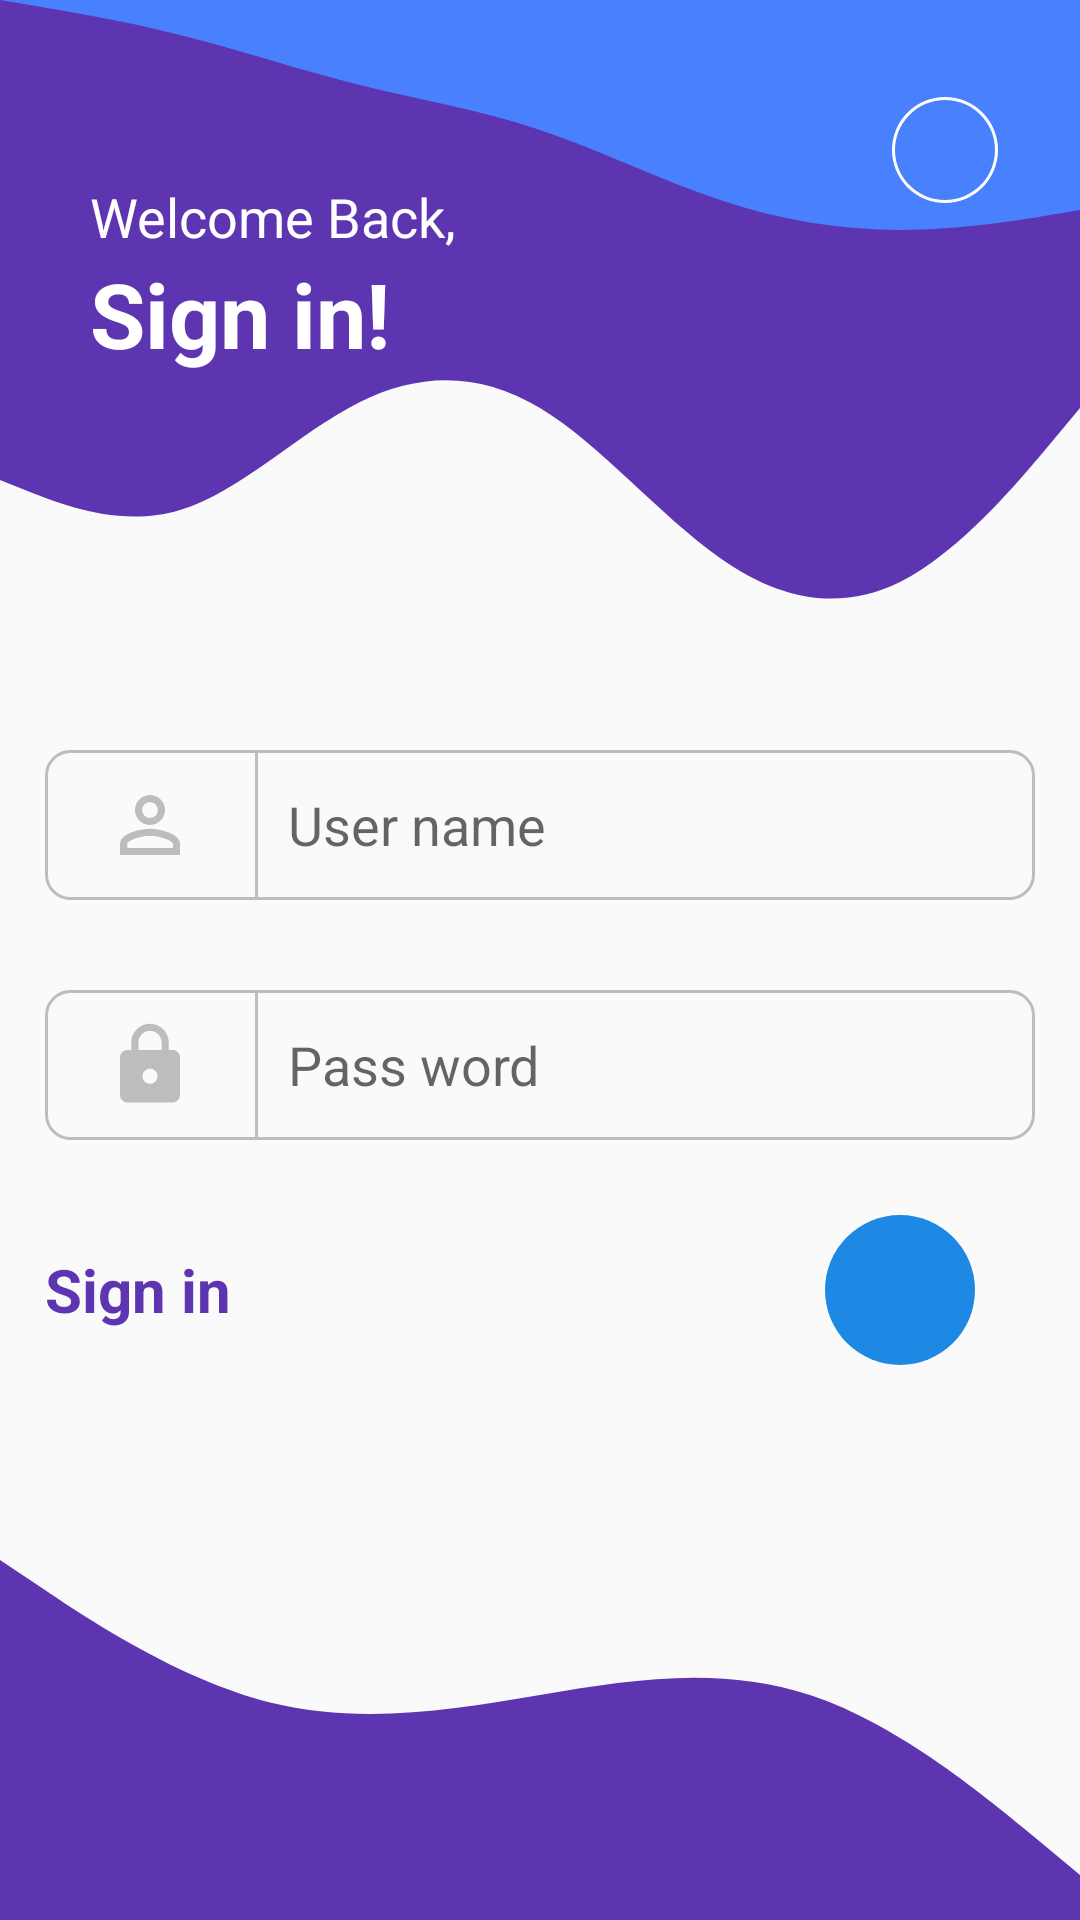

Layout XML and referenced resources for this Android screen:
<!-- AndroidManifest.xml: application theme Theme.DrawableResource28042021 -->
<!-- res/layout/layout_shape.xml -->
<?xml version="1.0" encoding="utf-8"?>
<RelativeLayout
    xmlns:android="http://schemas.android.com/apk/res/android" android:layout_width="match_parent"
    android:layout_height="match_parent">

    
    
    
    
    
    
    

    
    
    
    
    
    
    


    <RelativeLayout
        android:id="@+id/relativeTop"
        android:layout_width="match_parent"
        android:layout_height="wrap_content">
        <RelativeLayout
            android:id="@+id/relativeContainerWaveup"
            android:background="#4880FE"
            android:layout_width="match_parent"
            android:layout_height="100dp">
            <RelativeLayout
                android:layout_centerVertical="true"
                android:gravity="center"
                android:background="@drawable/bg_ring_white"
                android:layout_marginEnd="20dp"
                android:layout_alignParentEnd="true"
                android:layout_width="50dp"
                android:layout_height="50dp">
                <ImageView
                    android:src="@drawable/ic_next_1"
                    android:layout_width="wrap_content"
                    android:layout_height="wrap_content"/>

            </RelativeLayout>
            <ImageView
                android:scaleType="fitXY"
                android:src="@drawable/ic_wave_up"
                android:layout_alignParentBottom="true"
                android:layout_width="match_parent"
                android:layout_height="120dp"/>
        </RelativeLayout>

        <ImageView
            android:layout_below="@id/relativeContainerWaveup"
            android:scaleType="fitXY"
            android:src="@drawable/ic_wave_down"
            android:layout_width="match_parent"
            android:layout_height="120dp"/>

        <LinearLayout
            android:layout_marginLeft="30dp"
            android:layout_marginTop="60dp"
            android:orientation="vertical"
            android:layout_width="wrap_content"
            android:layout_height="wrap_content">
            <TextView
                android:fontFamily="sans-serif"
                android:textSize="18sp"
                android:textColor="#ffff"
                android:text="Welcome Back,"
                android:layout_width="wrap_content"
                android:layout_height="wrap_content"/>
            <TextView
                android:textStyle="bold"
                android:fontFamily="sans-serif"
                android:textSize="30sp"
                android:textColor="#ffff"
                android:text="Sign in!"
                android:layout_width="wrap_content"
                android:layout_height="wrap_content"/>
        </LinearLayout>

    </RelativeLayout>


    <LinearLayout
        android:orientation="vertical"
        android:layout_below="@id/relativeTop"
        android:layout_above="@id/relativeBottom"
        android:layout_width="match_parent"
        android:layout_height="wrap_content">

        <LinearLayout
            android:layout_marginTop="30dp"
            android:layout_marginRight="15dp"
            android:layout_marginLeft="15dp"
            android:orientation="horizontal"
            android:background="@drawable/bg_edittext_border"
            android:layout_width="match_parent"
            android:layout_height="wrap_content">
            <ImageView
                android:scaleType="fitXY"
                android:padding="10dp"
                android:layout_marginLeft="10dp"
                android:layout_marginRight="10dp"
                android:src="@drawable/ic_user_name"
                android:layout_width="wrap_content"
                android:layout_height="wrap_content"/>
            <View
                android:background="#BDBDBD"
                android:layout_width="1dp"
                android:layout_height="match_parent"/>
            <EditText
                android:hint="User name"
                android:padding="10dp"
                android:background="@android:color/transparent"
                android:layout_width="match_parent"
                android:layout_height="match_parent"/>
        </LinearLayout>
        <LinearLayout
            android:layout_marginTop="30dp"
            android:layout_marginRight="15dp"
            android:layout_marginLeft="15dp"
            android:orientation="horizontal"
            android:background="@drawable/bg_edittext_border"
            android:layout_width="match_parent"
            android:layout_height="wrap_content">
            <ImageView
                android:scaleType="fitXY"
                android:padding="10dp"
                android:layout_marginLeft="10dp"
                android:layout_marginRight="10dp"
                android:src="@drawable/ic_lock"
                android:layout_width="wrap_content"
                android:layout_height="wrap_content"/>
            <View
                android:background="#BDBDBD"
                android:layout_width="1dp"
                android:layout_height="match_parent"/>
            <EditText
                android:hint="Pass word"
                android:padding="10dp"
                android:background="@android:color/transparent"
                android:layout_width="match_parent"
                android:layout_height="match_parent"/>
        </LinearLayout>

        <RelativeLayout
            android:layout_marginRight="15dp"
            android:layout_marginLeft="15dp"
            android:layout_marginTop="25dp"
            android:layout_width="match_parent"
            android:layout_height="wrap_content">

            <TextView
                android:layout_centerVertical="true"
                android:fontFamily="sans-serif"
                android:textStyle="bold"
                android:textSize="20sp"
                android:textColor="#5E35B1"
                android:text="Sign in"
                android:layout_width="wrap_content"
                android:layout_height="wrap_content"/>
            <RelativeLayout
                android:layout_centerVertical="true"
                android:gravity="center"
                android:background="@drawable/bg_circle_blue"
                android:layout_marginEnd="20dp"
                android:layout_alignParentEnd="true"
                android:layout_width="50dp"
                android:layout_height="50dp">
                <ImageView
                    android:src="@drawable/ic_next"
                    android:layout_width="wrap_content"
                    android:layout_height="wrap_content"/>

            </RelativeLayout>
        </RelativeLayout>


    </LinearLayout>


    <RelativeLayout
        android:id="@+id/relativeBottom"
        android:layout_alignParentBottom="true"
        android:layout_width="match_parent"
        android:layout_height="150dp">

        <ImageView
            android:scaleType="fitXY"
            android:src="@drawable/ic_wave_bottom"
            android:layout_alignParentBottom="true"
            android:layout_width="match_parent"
            android:layout_height="wrap_content"/>
    </RelativeLayout>

</RelativeLayout>
<!-- resources referenced by this layout -->
<resources>
  <!-- drawable bg_circle_blue (drawable) -->
  <?xml version="1.0" encoding="utf-8"?>
  <shape
      android:shape="rectangle"
      xmlns:android="http://schemas.android.com/apk/res/android">
  
      <corners android:radius="300dp"/>
      <solid android:color="#1E88E5"/>
  </shape>
  <!-- drawable bg_edittext_border (drawable) -->
  <?xml version="1.0" encoding="utf-8"?>
  <shape
      android:shape="rectangle"
      xmlns:android="http://schemas.android.com/apk/res/android">
  
      <corners android:radius="8dp"/>
      <stroke android:color="#BDBDBD" android:width="1dp"/>
  </shape>
  <!-- drawable bg_ring_white (drawable) -->
  <?xml version="1.0" encoding="utf-8"?>
  <shape
      android:shape="ring"
      android:thickness="1dp"
      android:useLevel="false"
      xmlns:android="http://schemas.android.com/apk/res/android">
  
      <solid android:color="#FFFFFF"/>
  </shape>
  <!-- drawable ic_lock (drawable) -->
  <vector android:height="30dp" android:tint="#BDBDBD"
      android:viewportHeight="24" android:viewportWidth="24"
      android:width="30dp" xmlns:android="http://schemas.android.com/apk/res/android">
      <path android:fillColor="@android:color/white" android:pathData="M18,8h-1L17,6c0,-2.76 -2.24,-5 -5,-5S7,3.24 7,6v2L6,8c-1.1,0 -2,0.9 -2,2v10c0,1.1 0.9,2 2,2h12c1.1,0 2,-0.9 2,-2L20,10c0,-1.1 -0.9,-2 -2,-2zM12,17c-1.1,0 -2,-0.9 -2,-2s0.9,-2 2,-2 2,0.9 2,2 -0.9,2 -2,2zM15.1,8L8.9,8L8.9,6c0,-1.71 1.39,-3.1 3.1,-3.1 1.71,0 3.1,1.39 3.1,3.1v2z"/>
  </vector>
  <!-- drawable ic_wave_bottom (drawable) -->
  <vector xmlns:android="http://schemas.android.com/apk/res/android"
      android:width="1440dp"
      android:height="320dp"
      android:viewportWidth="1440"
      android:viewportHeight="320">
    <path
        android:pathData="M0,64L60,85.3C120,107 240,149 360,165.3C480,181 600,171 720,160C840,149 960,139 1080,160C1200,181 1320,235 1380,261.3L1440,288L1440,320L1380,320C1320,320 1200,320 1080,320C960,320 840,320 720,320C600,320 480,320 360,320C240,320 120,320 60,320L0,320Z"
        android:fillColor="#5E35B1"/>
  </vector>
  <!-- drawable ic_wave_down (drawable) -->
  <vector android:height="177.77777dp" android:viewportHeight="320"
      android:viewportWidth="1440" android:width="800dp" xmlns:android="http://schemas.android.com/apk/res/android">
      <path android:fillColor="#5E35B1" android:pathData="M0,160L40,170.7C80,181 160,203 240,186.7C320,171 400,117 480,90.7C560,64 640,64 720,96C800,128 880,192 960,229.3C1040,267 1120,277 1200,250.7C1280,224 1360,160 1400,128L1440,96L1440,0L1400,0C1360,0 1280,0 1200,0C1120,0 1040,0 960,0C880,0 800,0 720,0C640,0 560,0 480,0C400,0 320,0 240,0C160,0 80,0 40,0L0,0Z"/>
  </vector>
  <style name="Theme.DrawableResource28042021" parent="Theme.AppCompat.Light.NoActionBar">
          
          <item name="colorPrimary">@color/purple_500</item>
          <item name="colorPrimaryVariant">@color/purple_700</item>
          <item name="colorOnPrimary">@color/white</item>
          
          <item name="colorSecondary">@color/teal_200</item>
          <item name="colorSecondaryVariant">@color/teal_700</item>
          <item name="colorOnSecondary">@color/black</item>
          
          <item name="android:statusBarColor" tools:targetApi="l">?attr/colorPrimaryVariant</item>
          
      </style>
  <color name="teal_200">#FF03DAC5</color>
  <color name="purple_700">#FF3700B3</color>
  <color name="purple_500">#FF6200EE</color>
  <color name="white">#FFFFFFFF</color>
  <color name="teal_700">#FF018786</color>
  <color name="black">#FF000000</color>
</resources>
